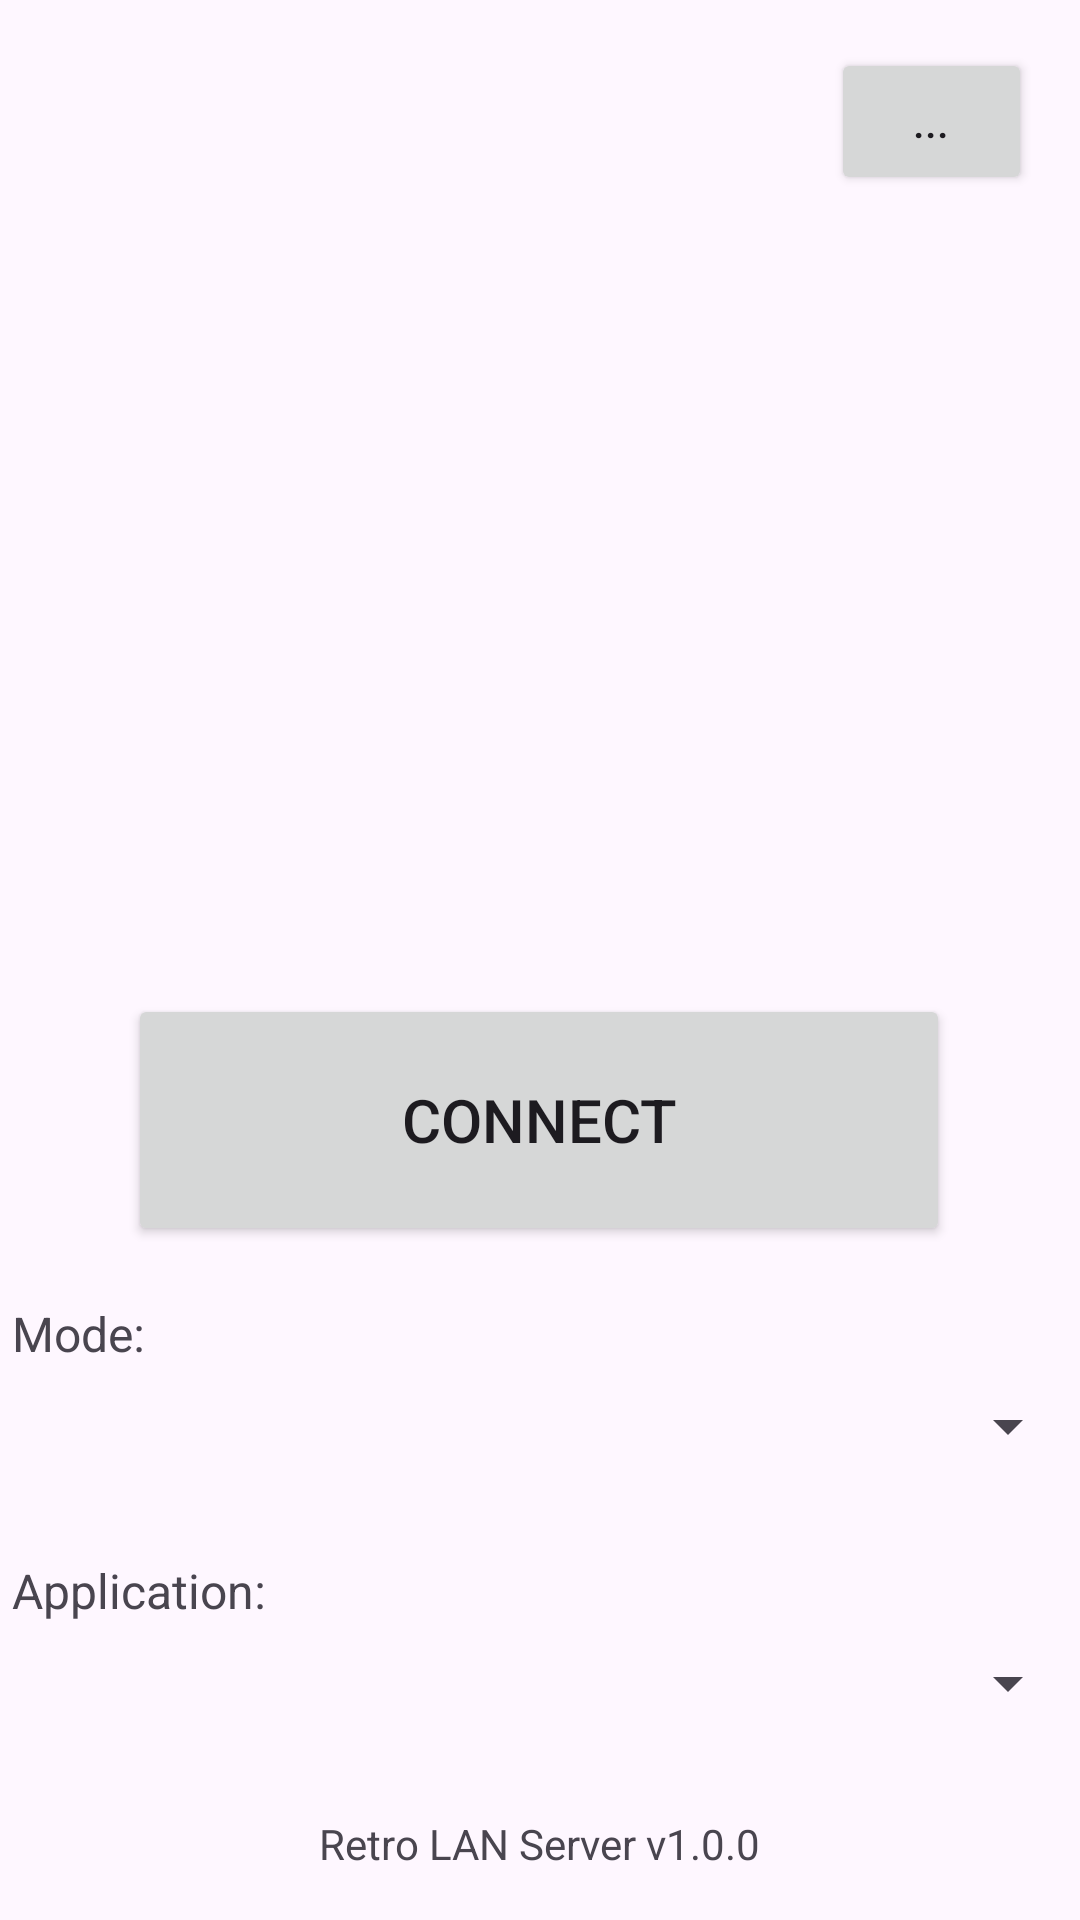

Write the Android layout XML for this screen, with the resource values it uses.
<!-- AndroidManifest.xml: application theme Theme.ReLserver -->
<!-- res/layout/activity_main.xml -->
<?xml version="1.0" encoding="utf-8"?>
<androidx.constraintlayout.widget.ConstraintLayout xmlns:android="http://schemas.android.com/apk/res/android"
    xmlns:app="http://schemas.android.com/apk/res-auto"
    xmlns:tools="http://schemas.android.com/tools"
    android:layout_width="match_parent"
    android:layout_height="match_parent"
    tools:context="net.relserver.MainActivity"
    tools:layout_editor_absoluteX="0dp"
    tools:layout_editor_absoluteY="-4dp">


    <Button
        android:id="@+id/ConnectButton"
        android:layout_width="274dp"
        android:layout_height="84dp"
        android:layout_marginStart="160dp"
        android:layout_marginEnd="160dp"
        android:layout_marginBottom="48dp"
        android:text="@string/connect"
        android:textSize="20sp"
        app:layout_constraintBottom_toTopOf="@+id/mode_spinner"
        app:layout_constraintEnd_toEndOf="parent"
        app:layout_constraintHorizontal_bias="0.502"
        app:layout_constraintStart_toStartOf="parent" />

    <TextView
        android:id="@+id/textView2"
        android:layout_width="wrap_content"
        android:layout_height="wrap_content"
        android:layout_marginStart="4dp"
        android:layout_marginBottom="8dp"
        android:text="@string/application"
        android:textSize="16sp"
        app:layout_constraintBottom_toTopOf="@+id/application_spinner"
        app:layout_constraintStart_toStartOf="parent" />

    <TextView
        android:id="@+id/textView3"
        android:layout_width="wrap_content"
        android:layout_height="wrap_content"
        android:layout_marginStart="4dp"
        android:layout_marginBottom="8dp"
        android:text="@string/mode"
        android:textSize="16sp"
        app:layout_constraintBottom_toTopOf="@+id/mode_spinner"
        app:layout_constraintStart_toStartOf="parent" />

    <Spinner
        android:id="@+id/mode_spinner"
        android:layout_width="0dp"
        android:layout_height="wrap_content"
        android:layout_marginBottom="32dp"
        app:layout_constraintBottom_toTopOf="@+id/textView2"
        app:layout_constraintEnd_toEndOf="parent"
        app:layout_constraintStart_toStartOf="parent" />

    <Spinner
        android:id="@+id/application_spinner"
        android:layout_width="0dp"
        android:layout_height="wrap_content"
        android:layout_marginBottom="32dp"
        app:layout_constraintBottom_toTopOf="@+id/textView4"
        app:layout_constraintEnd_toEndOf="parent"
        app:layout_constraintStart_toStartOf="parent" />

    <ProgressBar
        android:id="@+id/progressBar"
        style="?android:attr/progressBarStyle"
        android:layout_width="wrap_content"
        android:layout_height="wrap_content"
        android:layout_marginStart="186dp"
        android:layout_marginTop="335dp"
        android:layout_marginEnd="177dp"
        android:layout_marginBottom="284dp"
        app:layout_constraintBottom_toTopOf="@+id/ConnectButton"
        app:layout_constraintEnd_toEndOf="parent"
        app:layout_constraintHorizontal_bias="0.0"
        app:layout_constraintStart_toStartOf="parent"
        app:layout_constraintTop_toTopOf="parent"
        app:layout_constraintVertical_bias="0.0" />

    <TextView
        android:id="@+id/textView4"
        android:layout_width="wrap_content"
        android:layout_height="wrap_content"
        android:layout_marginStart="130dp"
        android:layout_marginEnd="130dp"
        android:layout_marginBottom="16dp"
        android:text="@string/app_info"
        app:layout_constraintBottom_toBottomOf="parent"
        app:layout_constraintEnd_toEndOf="parent"
        app:layout_constraintStart_toStartOf="parent" />

    <Button
        android:id="@+id/SettingsButton"
        android:layout_width="67dp"
        android:layout_height="49dp"
        android:layout_marginTop="16dp"
        android:layout_marginEnd="16dp"
        android:text="..."
        app:layout_constraintEnd_toEndOf="parent"
        app:layout_constraintTop_toTopOf="parent" />


</androidx.constraintlayout.widget.ConstraintLayout>
<!-- resources referenced by this layout -->
<resources>
  <string name="app_info">Retro LAN Server v1.0.0</string>
  <string name="application">Application:</string>
  <string name="connect">Connect</string>
  <string name="mode">Mode:</string>
  <style name="Theme.ReLserver" parent="Base.Theme.ReLserver" />
  <style name="Base.Theme.ReLserver" parent="Theme.Material3.DayNight.NoActionBar">
          
          
      </style>
</resources>
